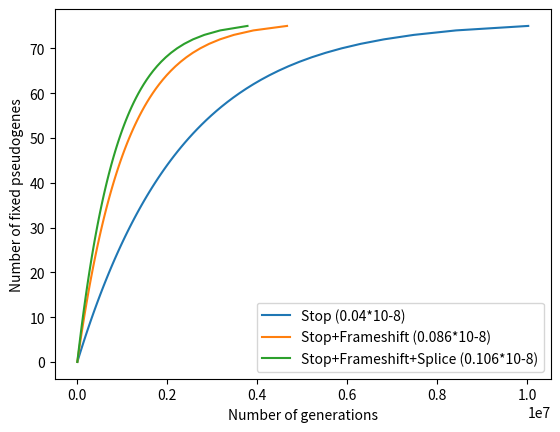

Here is the Python script that generated this plot:
#!/usr/bin/env python

import math
import matplotlib.pyplot as plt

# D = Number of pseudoenes
# T = Number of total genes
# U = Lof frequency(lof) * mean gene length(l) * mutation rate(u)
# t = time in generations

#T=85 #Astyanax
T=76 #Lucifuga

l = 1080.0 #Both Astyanax and Lucifuga
u = 1e-8
lof= 0.086 #Stop = 0.04, FS = 0.04, Splice = 0.02, LossStartorStop = 0.006


t_fs=list()
for D in range(0,T):
	t_fs.append((-1/(u*lof*l))*math.log((float(T)-float(D))/float(T)))


lof = 0.04
t_s=list()
for D in range(0,T):
	t_s.append((-1/(u*lof*l))*math.log((float(T)-float(D))/float(T)))

lof = 0.106
t_fss=list()
for D in range(0,T):
	t_fss.append((-1/(u*lof*l))*math.log((float(T)-float(D))/float(T)))



print(t_fss[19])


y=range(0, T)
plt.plot(t_s, y, label="Stop (0.04*10-8)")
plt.plot(t_fs, y, label="Stop+Frameshift (0.086*10-8)")
plt.plot(t_fss, y, label="Stop+Frameshift+Splice (0.106*10-8)")
plt.xlabel("Number of generations")
plt.ylabel("Number of fixed pseudogenes")
plt.legend()




plt.show()





#print((-1/(u*lof*l))*math.log((85.0-1.0)/85.0))
